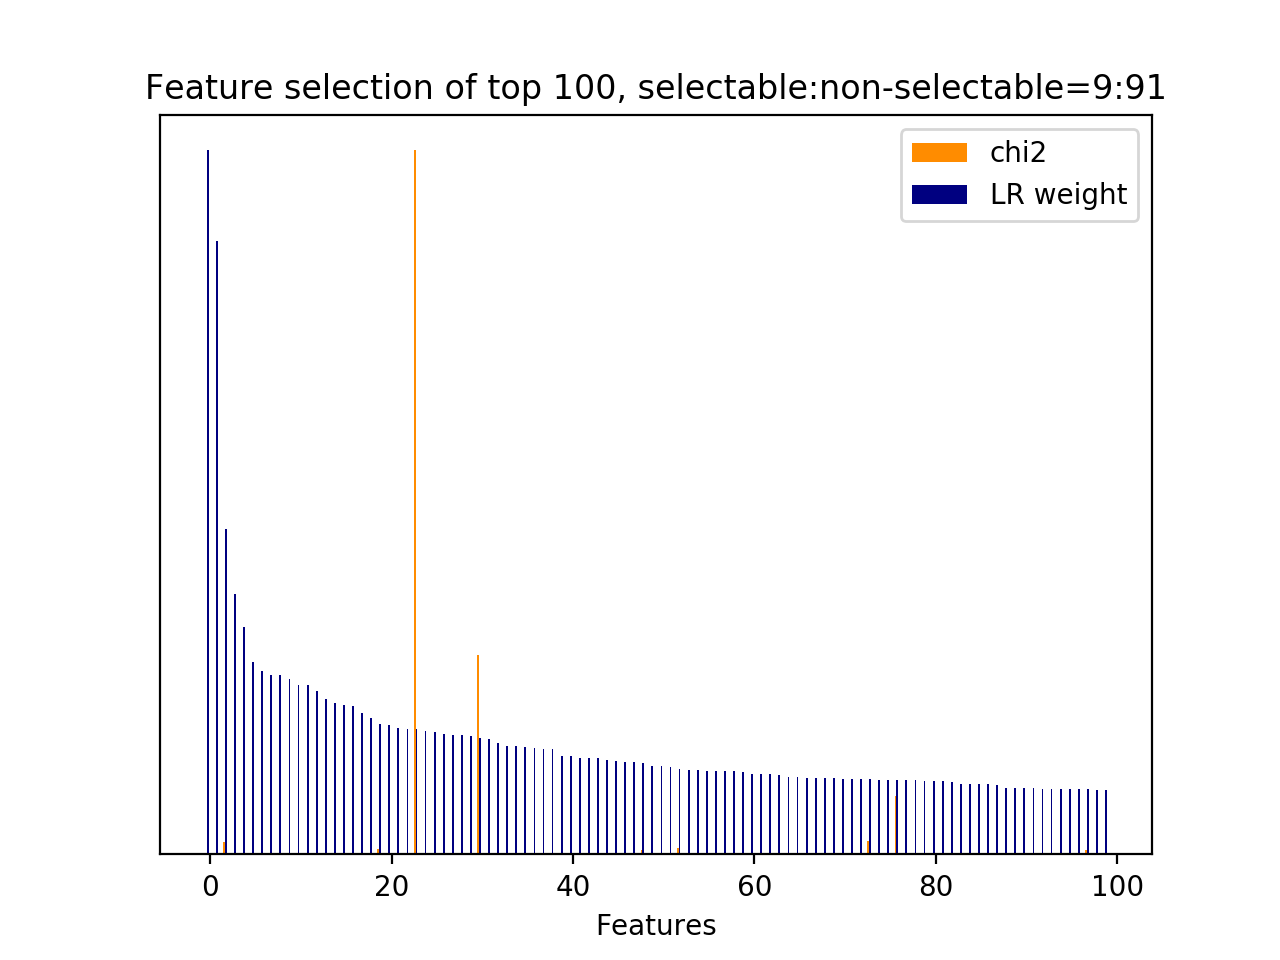

Source data for this figure (header and first rows):
id, name, prefix, chi2, chi2_rank, clf_weight, clf_weight_rank
7912, 5, b'5-phrase_feature__next_noun_phrases__h…, 0.0000, 3227, 1, 0
12302, 8.2.1, b'8.2.1-lda_similarity.next_user_utteran…, 0.0000, 3101, 0.8715, 1
28, 3, b'3-time_feature__time_ratio', 170.5, 93, 0.4621, 2
17362, 11.1, b'11.1-skipthought_feature.next_system_u…, 0.0000, 7129, 0.3694, 3
16791, 11.1, b'11.1-skipthought_feature.next_system_u…, 0.0000, 7663, 0.3236, 4
25, 2.3.1, b'2.3.1-action_jaccard_similarity.next_u…, 0.0000, 3231, 0.2736, 5
14105, 10.2.1, b'10.2.1-d2v_similarity.next_user_uttera…, 0.0000, 4068, 0.2606, 6
17799, 11.1, b'11.1-skipthought_feature.next_system_u…, 0.0000, 9049, 0.2553, 7
17554, 11.1, b'11.1-skipthought_feature.next_system_u…, 0.0000, 7585, 0.2552, 8
16879, 11.1, b'11.1-skipthought_feature.next_system_u…, 0.0000, 7760, 0.2491, 9
11023, 7, b'7-syntactic_feature__next_root_words_o…, 0.0000, 3221, 0.2406, 10
13902, 10.1, b'10.1-d2v_feature.next_user_utterance__…, 0.0000, 3866, 0.2400, 11
17490, 11.1, b'11.1-skipthought_feature.next_system_u…, 0.0000, 7554, 0.2324, 12
7913, 5, b'5-phrase_feature__next_noun_phrases__j…, 0.0000, 3226, 0.2212, 13
1323, 4.2.1, b'4.2.1-edit_distance.next_user_utteranc…, 0.0000, 3230, 0.2150, 14
15317, 11.1, b'11.1-skipthought_feature.current_user_…, 0.0000, 750, 0.2124, 15
17984, 11.1, b'11.1-skipthought_feature.next_system_u…, 0.0000, 8862, 0.2102, 16
17814, 11.1, b'11.1-skipthought_feature.next_system_u…, 0.0000, 8997, 0.2011, 17
14040, 10.1, b'10.1-d2v_feature.next_user_utterance__…, 0.0000, 3725, 0.1937, 18
11790, 7, b'7-syntactic_feature__root_word__next_u…, 78.17, 192, 0.1855, 19
13423, 10.1, b'10.1-d2v_feature.current_user_utteranc…, 0.0000, 4222, 0.1844, 20
19861, 11.1, b'11.1-skipthought_feature.next_user_utt…, 0.0000, 5220, 0.1797, 21
14515, 11.1, b'11.1-skipthought_feature.current_user_…, 0.0000, 855, 0.1786, 22
30, 3, b'3-time_feature__turns_to_end', 10060, 0, 0.1775, 23
17306, 11.1, b'11.1-skipthought_feature.next_system_u…, 0.0000, 7296, 0.1756, 24
17690, 11.1, b'11.1-skipthought_feature.next_system_u…, 0.0000, 7390, 0.1739, 25
18020, 11.1, b'11.1-skipthought_feature.next_system_u…, 0.0000, 8975, 0.1708, 26
16569, 11.1, b'11.1-skipthought_feature.next_system_u…, 0.0000, 1720, 0.1700, 27
16995, 11.1, b'11.1-skipthought_feature.next_system_u…, 0.0000, 8232, 0.1695, 28
14011, 10.1, b'10.1-d2v_feature.next_user_utterance__…, 0.0000, 3626, 0.1688, 29
29, 3, b'3-time_feature__turns_from_start', 2854, 1, 0.1656, 30
13433, 10.1, b'10.1-d2v_feature.current_user_utteranc…, 0.0000, 4165, 0.1634, 31
13969, 10.1, b'10.1-d2v_feature.next_user_utterance__…, 0.0000, 3654, 0.1580, 32
15191, 11.1, b'11.1-skipthought_feature.current_user_…, 0.0000, 348, 0.1546, 33
19485, 11.1, b'11.1-skipthought_feature.next_user_utt…, 0.0000, 5724, 0.1538, 34
17613, 11.1, b'11.1-skipthought_feature.next_system_u…, 0.0000, 7615, 0.1530, 35
15560, 11.1, b'11.1-skipthought_feature.current_user_…, 0.0000, 2181, 0.1505, 36
14846, 11.1, b'11.1-skipthought_feature.current_user_…, 0.0000, 1119, 0.1497, 37
13636, 10.1, b'10.1-d2v_feature.next_system_utterance…, 0.0000, 4676, 0.1494, 38
13622, 10.1, b'10.1-d2v_feature.next_system_utterance…, 0.0000, 4699, 0.1404, 39
17200, 11.1, b'11.1-skipthought_feature.next_system_u…, 0.0000, 7255, 0.1401, 40
12420, 9.1, b'9.1-w2v_feature.current_user_utterance…, 0.0000, 3508, 0.1372, 41
14017, 10.1, b'10.1-d2v_feature.next_user_utterance__…, 0.0000, 3633, 0.1366, 42
17532, 11.1, b'11.1-skipthought_feature.next_system_u…, 0.0000, 7512, 0.1362, 43
12208, 8.1, b'8.1-lda_feature.next_system_utterance_…, 0.0000, 3251, 0.1336, 44
15517, 11.1, b'11.1-skipthought_feature.current_user_…, 0.0000, 2100, 0.1334, 45
13203, 9.2.1, b'9.2.1-w2v_similarity.next_user_utteran…, 0.0000, 2888, 0.1312, 46
19140, 11.1, b'11.1-skipthought_feature.next_user_utt…, 0.0000, 5314, 0.1309, 47
10942, 6, b'6-entity_feature__entity__next_system_…, 63.68, 246, 0.1304, 48
13617, 10.1, b'10.1-d2v_feature.next_system_utterance…, 0.0000, 4679, 0.1260, 49
12194, 8.1, b'8.1-lda_feature.current_user_utterance…, 0.0000, 3202, 0.1249, 50
7911, 5, b'5-phrase_feature__next_noun_phrases__#…, 0.0000, 3228, 0.1247, 51
9093, 5, b'5-phrase_feature__noun_phrases__next_s…, 98.44, 139, 0.1220, 52
16790, 11.1, b'11.1-skipthought_feature.next_system_u…, 0.0000, 7664, 0.1203, 53
12207, 8.1, b'8.1-lda_feature.next_system_utterance_…, 0.0000, 3250, 0.1193, 54
13954, 10.1, b'10.1-d2v_feature.next_user_utterance__…, 0.0000, 3644, 0.1191, 55
17126, 11.1, b'11.1-skipthought_feature.next_system_u…, 0.0000, 8065, 0.1185, 56
13608, 10.1, b'10.1-d2v_feature.next_system_utterance…, 0.0000, 4685, 0.1180, 57
16855, 11.1, b'11.1-skipthought_feature.next_system_u…, 0.0000, 7747, 0.1178, 58
17965, 11.1, b'11.1-skipthought_feature.next_system_u…, 0.0000, 8845, 0.1173, 59
... 9,363 more rows
